3-way image classification set "CNN_cropfield" from GitHub (LinhVu1027/DeepLearning-BasicImageClassification-Numpy-Tensorflow); label vocabulary: lua co de, lua nga, lua tot.

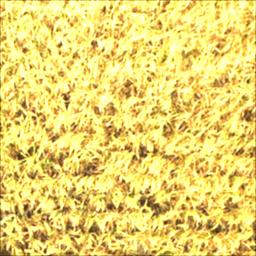
Label: lua tot

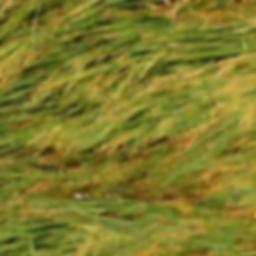
Label: lua nga

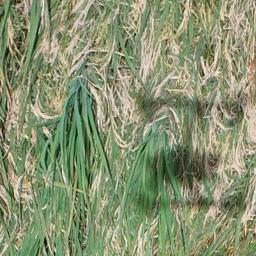
Label: lua co de

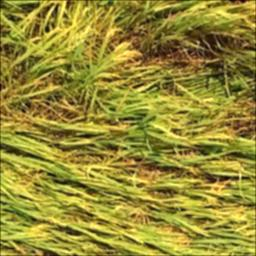
Label: lua nga

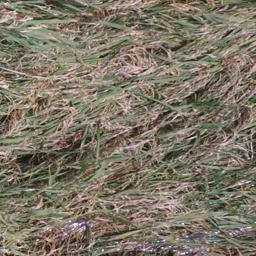
Label: lua co de

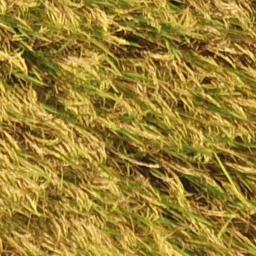
Label: lua tot
